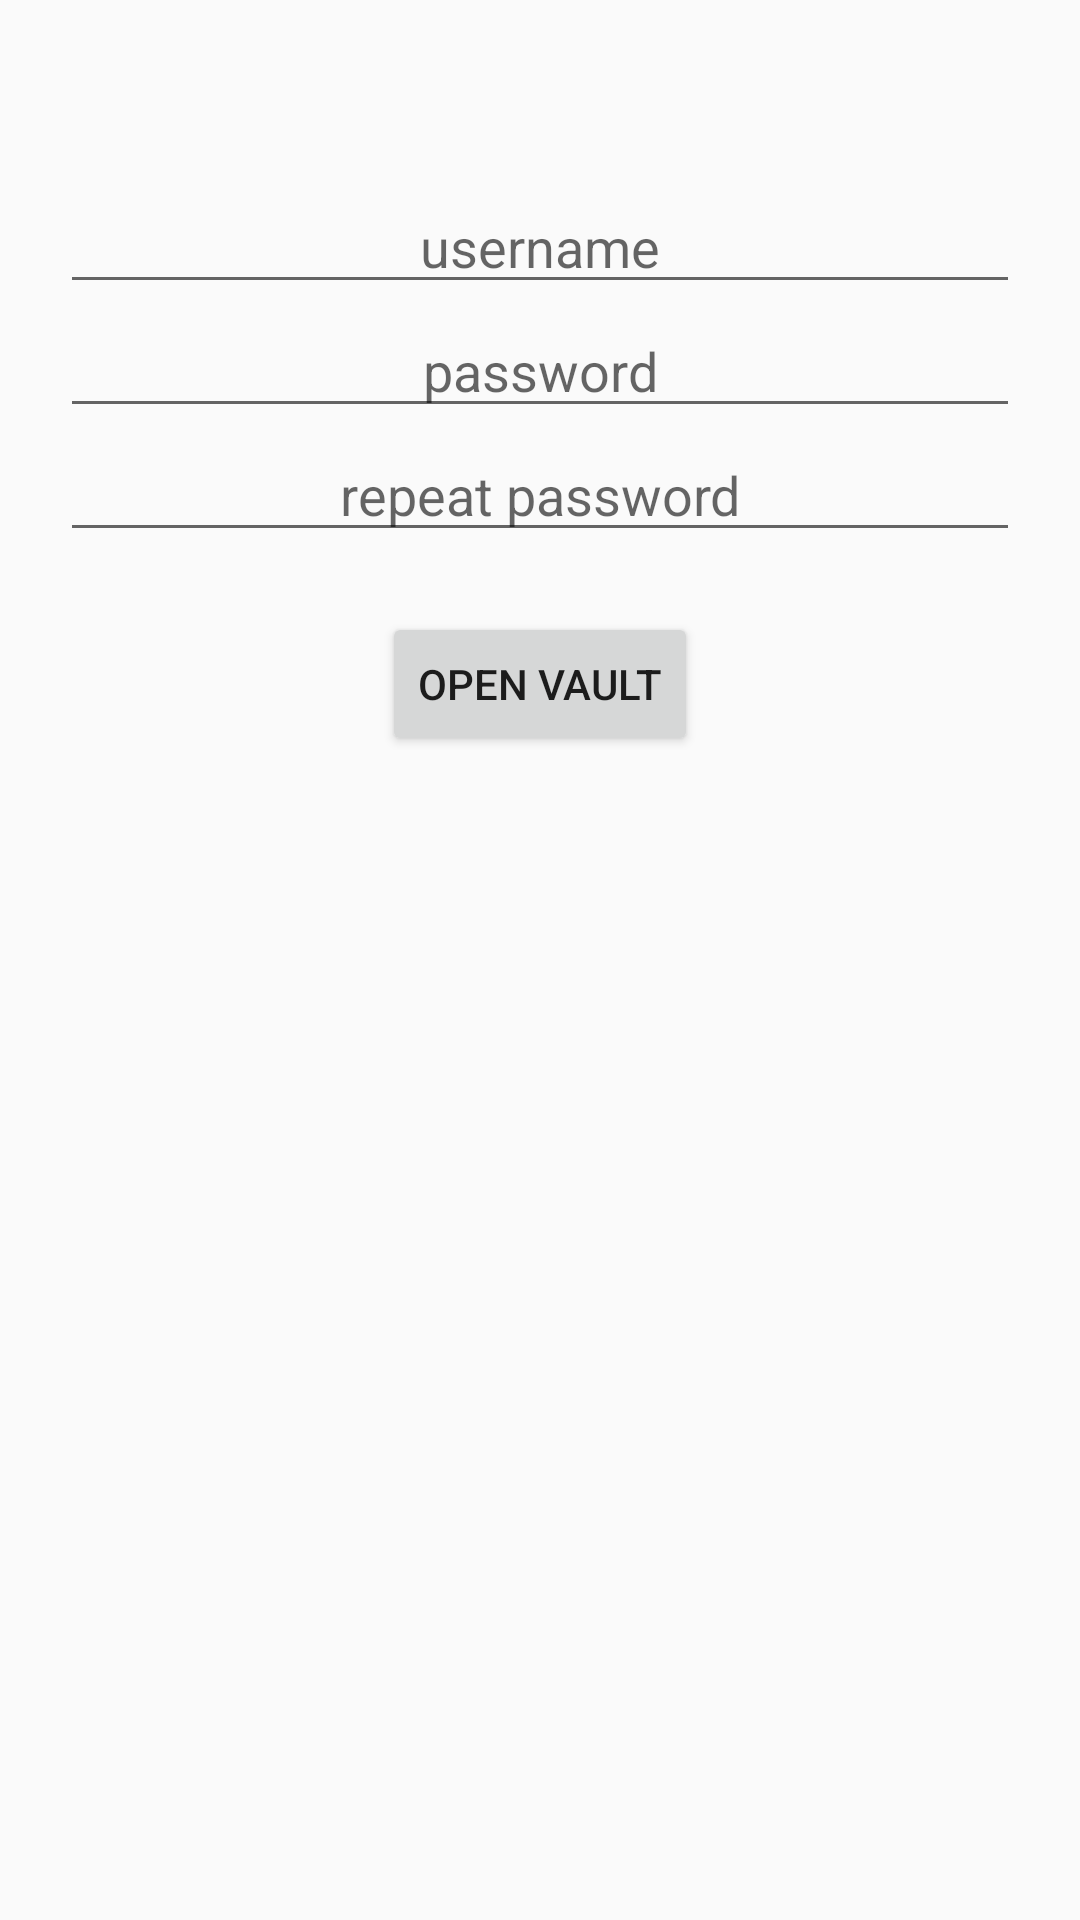

Layout XML and referenced resources for this Android screen:
<!-- AndroidManifest.xml: application theme Theme.AppCompat.Light.NoActionBar -->
<!-- res/layout/fragment_create_vault.xml -->
<?xml version="1.0" encoding="utf-8"?>
<RelativeLayout xmlns:android="http://schemas.android.com/apk/res/android"
    android:layout_width="match_parent"
    android:layout_height="match_parent"
    android:orientation="vertical">

    <LinearLayout
        android:id="@+id/login_pass"
        android:layout_width="match_parent"
        android:layout_height="wrap_content"
        android:layout_alignParentStart="true"
        android:layout_marginTop="40dp"
        android:orientation="vertical"
        android:padding="20dp">

        <EditText
            android:id="@+id/loginEdit"
            android:layout_width="match_parent"
            android:layout_height="wrap_content"
            android:gravity="center"
            android:hint="@string/username"
            android:inputType="text" />

        <EditText
            android:id="@+id/passwordEdit"
            android:layout_width="match_parent"
            android:layout_height="wrap_content"
            android:gravity="center"
            android:hint="@string/password"
            android:inputType="textPassword" />

        <EditText
            android:id="@+id/passwordRepeatEdit"
            android:layout_width="match_parent"
            android:layout_height="wrap_content"
            android:gravity="center"
            android:hint="@string/repeat_password"
            android:inputType="textPassword" />
    </LinearLayout>


    <Button
        android:id="@+id/createVaultButton"
        android:layout_width="wrap_content"
        android:layout_height="wrap_content"
        android:layout_below="@+id/login_pass"
        android:layout_centerHorizontal="true"
        android:text="@string/open_vault" />

</RelativeLayout>
<!-- resources referenced by this layout -->
<resources>
  <string name="open_vault">Open Vault</string>
  <string name="password">password</string>
  <string name="repeat_password">repeat password</string>
  <string name="username">username</string>
</resources>
